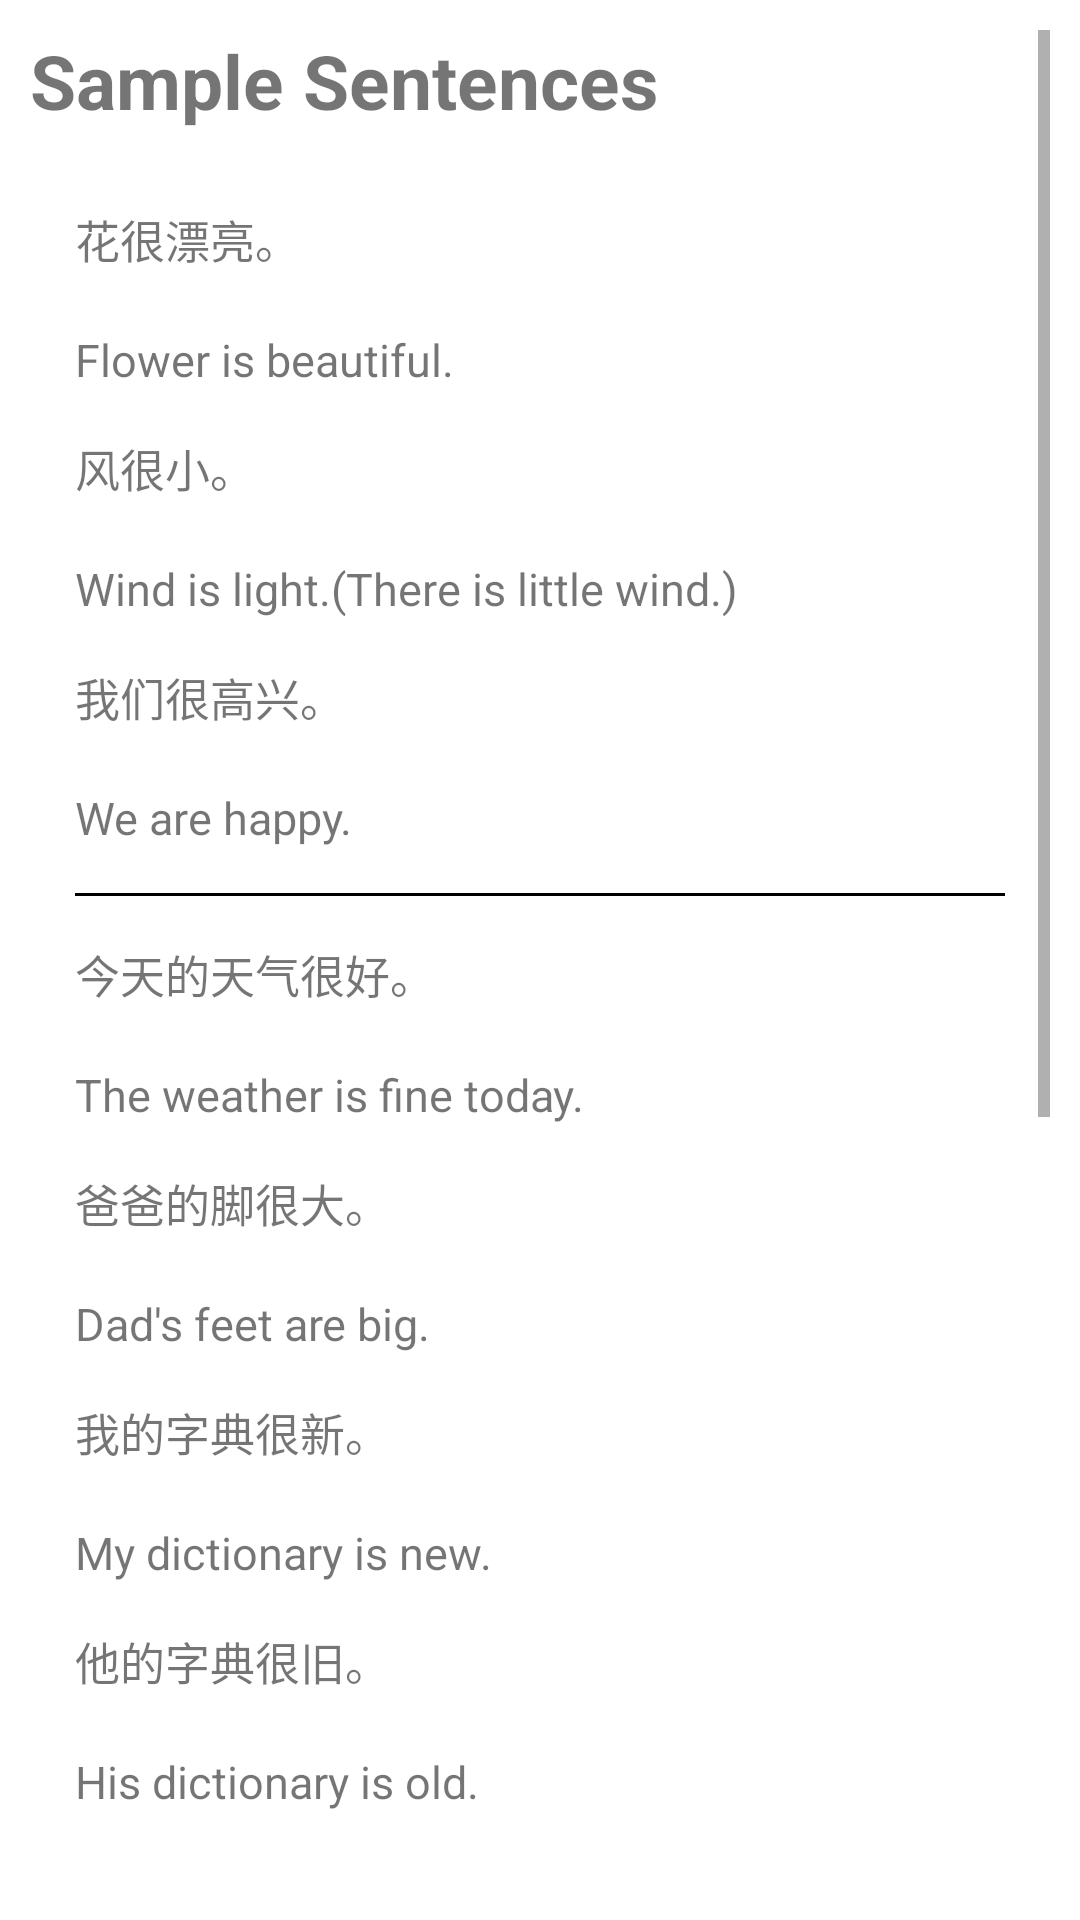

Reconstruct the res/layout file that produces this screen, plus the resources it refers to.
<!-- AndroidManifest.xml: application theme Theme.Hanyu2 -->
<!-- res/layout/fragment_reading2.xml -->
<?xml version="1.0" encoding="utf-8"?>
<ScrollView xmlns:android="http://schemas.android.com/apk/res/android"
    android:layout_width="match_parent"
    android:layout_height="match_parent"
    android:padding="10dp"
    android:background="@color/white_and_black"
    xmlns:tools="http://schemas.android.com/tools"
    tools:context=".reading.Reading2Fragment">


    <LinearLayout
        android:layout_width="match_parent"
        android:layout_height="wrap_content"
        android:orientation="vertical">

        <TextView
            android:layout_width="match_parent"
            android:layout_height="wrap_content"
            android:layout_marginBottom="10dp"
            android:text="@string/sample_sentences"
            android:textSize="25sp"
            android:textStyle="bold" />

        <LinearLayout
            android:layout_width="match_parent"
            android:layout_height="wrap_content"
            android:background="@drawable/general_background"
            android:orientation="vertical"
            android:padding="15dp">

            <TextView
                android:layout_width="match_parent"
                android:layout_height="wrap_content"
                android:text="花很漂亮。"
                android:textSize="15sp" />

            <TextView
                android:id="@+id/pinyin_s1"
                android:layout_width="match_parent"
                android:layout_height="wrap_content" />

            <TextView
                android:layout_width="match_parent"
                android:layout_height="wrap_content"
                android:text="@string/l2s1"
                android:textSize="15sp" />

            <TextView
                android:layout_marginTop="15dp"
                android:layout_width="match_parent"
                android:layout_height="wrap_content"
                android:text="风很小。"
                android:textSize="15sp" />

            <TextView
                android:id="@+id/pinyin_s2"
                android:layout_width="match_parent"
                android:layout_height="wrap_content" />

            <TextView
                android:layout_width="match_parent"
                android:layout_height="wrap_content"
                android:text="@string/l2s2"
                android:textSize="15sp" />

            <TextView
                android:layout_width="match_parent"
                android:layout_height="wrap_content"
                android:layout_marginTop="15dp"
                android:text="我们很高兴。"
                android:textSize="15sp" />

            <TextView
                android:id="@+id/pinyin_s3"
                android:layout_width="match_parent"
                android:layout_height="wrap_content" />

            <TextView
                android:layout_width="match_parent"
                android:layout_height="wrap_content"
                android:text="@string/l2s3"
                android:textSize="15sp" />

            <View
                android:layout_width="wrap_content"
                android:layout_height="1dp"
                android:layout_marginVertical="15dp"
                android:background="@color/black_and_white" />

            <TextView
                android:layout_width="match_parent"
                android:layout_height="wrap_content"
                android:text="今天的天气很好。"
                android:textSize="15sp" />

            <TextView
                android:id="@+id/pinyin_s4"
                android:layout_width="match_parent"
                android:layout_height="wrap_content" />

            <TextView
                android:layout_width="match_parent"
                android:layout_height="wrap_content"
                android:text="@string/l2s4"
                android:textSize="15sp" />

            <TextView
                android:layout_width="match_parent"
                android:layout_height="wrap_content"
                android:layout_marginTop="15dp"
                android:text="爸爸的脚很大。"
                android:textSize="15sp" />

            <TextView
                android:id="@+id/pinyin_s5"
                android:layout_width="match_parent"
                android:layout_height="wrap_content" />

            <TextView
                android:layout_width="match_parent"
                android:layout_height="wrap_content"
                android:text="@string/l2s5"
                android:textSize="15sp" />

            <TextView
                android:layout_width="match_parent"
                android:layout_height="wrap_content"
                android:layout_marginTop="15dp"
                android:text="我的字典很新。"
                android:textSize="15sp" />

            <TextView
                android:id="@+id/pinyin_s6"
                android:layout_width="match_parent"
                android:layout_height="wrap_content" />

            <TextView
                android:layout_width="match_parent"
                android:layout_height="wrap_content"
                android:text="@string/l2s6"
                android:textSize="15sp" />

            <TextView
                android:layout_width="match_parent"
                android:layout_height="wrap_content"
                android:layout_marginTop="15dp"
                android:text="他的字典很旧。"
                android:textSize="15sp" />

            <TextView
                android:id="@+id/pinyin_s7"
                android:layout_width="match_parent"
                android:layout_height="wrap_content" />

            <TextView
                android:layout_width="match_parent"
                android:layout_height="wrap_content"
                android:text="@string/l2s7"
                android:textSize="15sp" />

        </LinearLayout>

        <LinearLayout
            android:layout_width="match_parent"
            android:layout_height="wrap_content"
            android:orientation="vertical">

            <TextView
                android:layout_width="match_parent"
                android:layout_height="wrap_content"
                android:layout_marginTop="10dp"
                android:gravity="center"
                android:text="今天的天气很好"
                android:textSize="25sp"
                android:textStyle="bold" />

            <Button
                android:id="@+id/listen"
                android:layout_width="wrap_content"
                android:layout_height="wrap_content"
                android:layout_marginBottom="5dp"
                android:backgroundTint="@color/yellow_and_blue"
                android:text="@string/listen"
                android:textColor="@color/on_primary" />

            <TextView
                android:layout_width="match_parent"
                android:layout_height="wrap_content"
                android:background="@drawable/general_background"
                android:padding="15dp"
                android:text="          今天的天气很好， 天很蓝， 云很白。 早上我们去学校， 学校很大。 我们的教室很新， 很漂亮。"
                android:textSize="20sp" />

            <TextView
                android:id="@+id/pinyin_heading"
                android:layout_width="match_parent"
                android:layout_height="wrap_content"
                android:gravity="center"
                android:textSize="25sp" />

            <TextView
                android:id="@+id/pinyin_passage"
                android:layout_width="match_parent"
                android:layout_height="wrap_content"
                android:padding="15dp"
                android:textSize="20sp" />

            <TextView
                android:layout_width="match_parent"
                android:layout_height="wrap_content"
                android:gravity="center"
                android:text="@string/l2heading"
                android:textSize="23sp"
                android:textStyle="bold" />

            <TextView
                android:layout_width="match_parent"
                android:layout_height="wrap_content"
                android:background="@drawable/general_background"
                android:padding="15dp"
                android:text="@string/l2passage"
                android:textSize="18sp" />

        </LinearLayout>

    </LinearLayout>

</ScrollView>
<!-- resources referenced by this layout -->
<resources>
  <color name="black_and_white">#000000</color>
  <color name="on_primary">#FFFFFF</color>
  <color name="white_and_black">#FFFFFF</color>
  <color name="yellow_and_blue">#e27246</color>
  <string name="l2heading">The Weather Today Is Fine</string>
  <string name="l2passage">The weather is fine today, the sky is blue and the clouds are white. In the morning we go to school, the school is big. Our classroom is new and beautiful.</string>
  <string name="l2s1">Flower is beautiful.</string>
  <string name="l2s2">Wind is light.(There is little wind.)</string>
  <string name="l2s3">We are happy.</string>
  <string name="l2s4">The weather is fine today.</string>
  <string name="l2s5">Dad\'s feet are big.</string>
  <string name="l2s6">My dictionary is new.</string>
  <string name="l2s7">His dictionary is old.</string>
  <string name="listen">Listen</string>
  <string name="sample_sentences">Sample Sentences</string>
  <style name="Theme.Hanyu2" parent="Theme.MaterialComponents.DayNight.DarkActionBar">
          
          <item name="colorPrimary">@color/primary</item>
          <item name="colorPrimaryVariant">@color/primary_varient</item>
          <item name="colorOnPrimary">@color/on_primary</item>
          
  
          
          <item name="android:statusBarColor" tools:targetApi="l">@color/primary</item>
          
      </style>
  <color name="primary">#e27246</color>
  <color name="primary_varient">#ab441b</color>
</resources>
